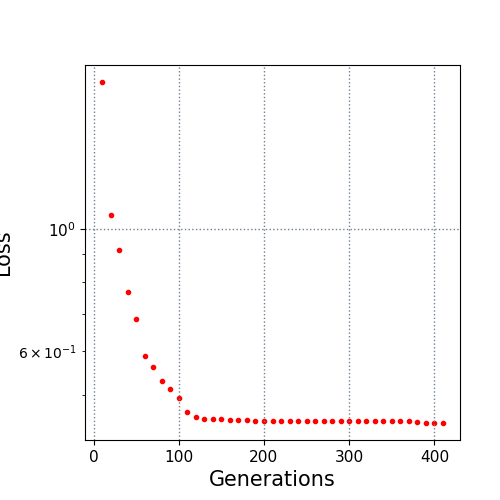

Values plotted in this chart, from the file beside it:
10.0, 1.851342
20.0, 1.061
30.0, 0.915
40.0, 0.7701
50.0, 0.6855
60.0, 0.5878
70.0, 0.5609
80.0, 0.5298
90.0, 0.5122
100.0, 0.4931
110.0, 0.4657
120.0, 0.455
130.0, 0.4514
140.0, 0.4507
150.0, 0.4507
160.0, 0.4495
170.0, 0.4493
180.0, 0.449
190.0, 0.4487
200.0, 0.4487
210.0, 0.4487
220.0, 0.4487
230.0, 0.4487
240.0, 0.4487
250.0, 0.4487
260.0, 0.4487
270.0, 0.4479
280.0, 0.4478
290.0, 0.4478
300.0, 0.4478
310.0, 0.4478
320.0, 0.4478
330.0, 0.4478
340.0, 0.4478
350.0, 0.4478
360.0, 0.4474
370.0, 0.4474
380.0, 0.4452
390.0, 0.4449
400.0, 0.4445
410.0, 0.4442
